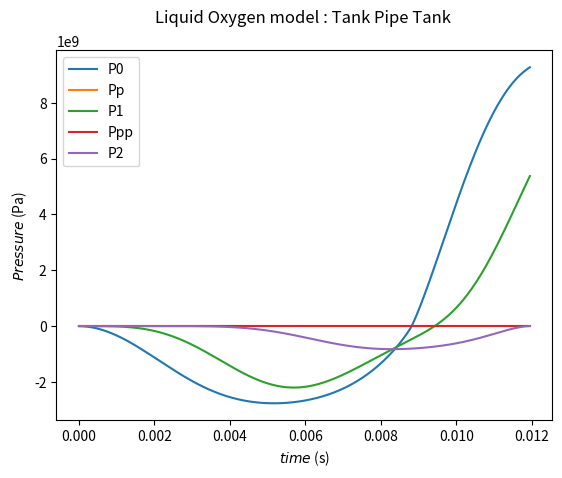
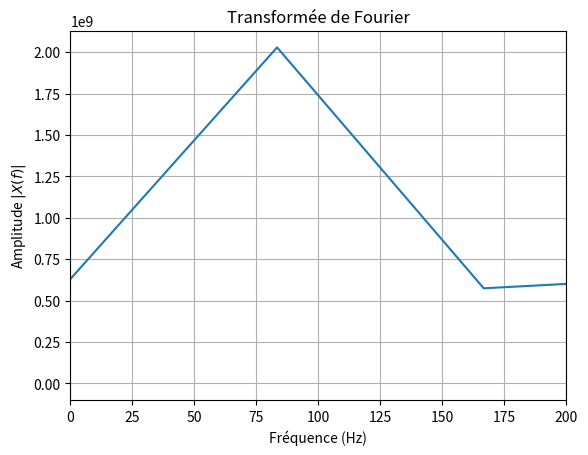

Generate these figures, in order, with matplotlib:
# -*- coding: utf-8 -*-
"""
Created on Thu Jun 15 16:41:12 2023

[redacted]
"""

"""
Comment :
    test to find a solution to join and connect => that is to say to have a loss between pipe and tank 
    the fact is it is already taken with zeta into account 
    not interesting code 
    this was done when i first discovered lumped parameter hypothesis but is no longer accurate 
"""

import scipy as scipy
import numpy as np
import math
import matplotlib.pyplot as plt
import sys

###################
# geometric input 
###################

l_pipe_1 = 2
l_pipe_2 = 2
l_tank_1 = 10
l_tank_2 = 10

d_tank_1 = 1
d_tank_2 = 1
d_pipe_1 = 0.5
d_pipe_2 = 0.5

A_pipe_1 = (d_pipe_1/2)**2 * 3.14
A_pipe_2 = (d_pipe_2/2)**2 * 3.14
A_tank_1 = (d_tank_1/2)**2 * 3.14
A_tank_2 = (d_tank_2/2)**2 * 3.14

V_tank_1 = l_tank_1 * A_tank_1
V_tank_2 = l_tank_2 * A_tank_2
V_pipe_1 = l_pipe_1 * A_pipe_1
V_pipe_2 = l_pipe_2 * A_pipe_2

###################
# initial input 
###################
Ppi = 0.6e6 
P0i = 0.4e6
P1i = 0.4e6
P2i = 0.4e6
Pppi = 0.5e6

mpi = 0
m0i = 0
m1i = 0
m2i = 0
m3i = 0
mppi = 0

t = 0
dt = 0.0000005
# dt = 1e-3 converge (vir la différence entre deux division du pas si elle est minime le resultat a converge)
mp_prev = mpi
m0_prev = m0i
m1_prev = m1i
m2_prev = m2i
mpp_prev = mppi

rhopi = 1197
rho0i = 1197
rho1i = 1197
rho2i = 1197
rhoppi = 1197

type_simulation = 1
# 0 : gas & 1 : liquid

Pp = Ppi + rhopi*10*l_tank_1
P0 = P0i
P1 = P1i
P2 = P2i
Ppp = Pppi + rhoppi*10*l_tank_2

###################
# constant input 
###################

gamma = 1
mu = 1e-5
zeta1 = 0
zeta2 = 0
K1 = 0.16
K2 = 0.5

list_Pressure_p = []
list_Pressure_0 = []
list_Pressure_1 = []
list_Pressure_2 = []
list_Pressure_pp = []

list_mass_flow_p = []
list_mass_flow_0 = []
list_mass_flow_1 = []
list_mass_flow_2 = []
list_mass_flow_pp = []

time = []


def a_sound(Pressure_current,Pressure_init,rho_init):
    # if liquid, option to return something cste
    if type_simulation == 0 :
        return gamma * Pressure_current  / (rho_init * (Pressure_current/Pressure_init)**(1/gamma) )
    else : 
        # return ( 2.2e9 / rho_init ) / (1+(l_pipe_1/0.1)*(2.2e9/50e9))
        return ( 2.2e9 / rho_init )

def rho(Pressure_current,Pressure_init,rho_init):
    # if liquid, option to return something cste
    if type_simulation == 0 : 
        return rho_init * (Pressure_current/Pressure_init)**(1/gamma)
    else :
        return rho_init

def Reynolds(m_flow, length):
    m=m_flow
    if m_flow==0:
        m=1e-12
    return m / (length*mu)
    # return 300

# while np.abs(P0-P2)>5e-5 :
while t<0.012:
    t = t + dt
    # sys.stdout.write("\rSimulation time advancement: {0:.2f} %".format(100* t/3))
    # sys.stdout.flush()
    # loop to calculus
     
    Ppn = Pp + dt * ( 9.81 / A_tank_1 ) * (-mp_prev)
    m0_prev = K1 *np.sign(P0-Pp)*np.sqrt(2*rho(P0,P0i,rho0i)*np.abs(P0-Pp))
    P0n = P0 + dt * ( (m0_prev-m1_prev) / (V_pipe_1) * a_sound(P0,P0i,rho0i) )    
    P1n = P1 + dt * ( (m1_prev-m2_prev) / (V_pipe_1) * a_sound(P1,P1i,rho1i) )
    # mpp_prev = K2 * np.sqrt( 2*rho(P2,P2i,rho2i)*(Ppp-P2) )
    Pppn = Ppp + dt * ( (  mpp_prev* 9.81 / A_tank_2)  )

    xi1 = 64/Reynolds(m1_prev,l_pipe_1)*1/d_pipe_1 * 0.5 * A_pipe_1**(-2) + zeta1 * 0.5 * A_pipe_1**(-2)
    m1_next = m1_prev + dt * ( (A_pipe_1/l_pipe_1) * ( P0 - P1 - ( xi1 / rho(P1,P1i,rho1i) ) * m1_prev * np.abs(m1_prev) ) ) 
    
    xi2 = 64/Reynolds(m2_prev,l_pipe_2)*1/d_pipe_2 * 0.5 * A_pipe_2**(-2) + zeta2 * 0.5 * A_pipe_2**(-2)
    m2_next = m2_prev + dt * ( (A_pipe_1/l_pipe_2) * ( P1 - P2 - ( xi2 / rho(P1,P1i,rho1i) ) * m2_prev * np.abs(m2_prev) ) ) 
    P2n = -( (m2_next/K2)**2 / (2*rho(P2,P2i,rho2i))-Ppp)
    
    # loop to integrate 
    Ppn = Pp
    Pppn = Ppp
    P0 = P0n
    P1 = P1n
    P2 = P2n
    m1_prev = m1_next
    m2_prev = m2_next
    mp_prev = mp_prev # 0D element
    mpp_prev = mpp_prev # 0D element

    
    # loop to save 
    list_Pressure_p.append(Ppn)
    list_Pressure_0.append(P0n)
    list_Pressure_1.append(P1n)
    list_Pressure_2.append(P2n)
    list_Pressure_pp.append(Pppn)
    list_mass_flow_0.append(m0_prev)
    list_mass_flow_1.append(m1_prev)
    list_mass_flow_2.append(m2_prev)
    list_mass_flow_pp.append(mp_prev)
    list_mass_flow_p.append(mpp_prev)

    time.append(t)
    
    if np.abs(t-0.1)<dt:
        aa = np.sqrt(a_sound(P1,P1i,rho1i))
        
        print(f'time : {t} \n P0 : {P0}\n P1 : {P1} \n P2 : {P2}\n m0 : {m0_prev} \n m1 : {m1_prev}\n m2 : {mp_prev} \n a : {aa}')

        aa = np.sqrt(a_sound(P1,P1i,rho1i))
        print(f'a speed sound non corrected : {aa*np.sqrt(1+(l_pipe_1/0.1)*(2.2e9/50e9))}')
        print(f'a speed sound corrected : {aa}')
        print(f'harmonic frequencies : {aa/(2*2*l_pipe_1)}')


plt.figure()
plt.plot(time[::100],list_Pressure_0[::100])
plt.plot(time[::100],list_Pressure_p[::100])
plt.plot(time[::100],list_Pressure_1[::100])
plt.plot(time[::100],list_Pressure_pp[::100])
plt.plot(time[::100],list_Pressure_2[::100])
plt.title(f'Liquid Oxygen model : Tank Pipe Tank \n')
plt.xlabel(r'$time$ (s)')
plt.legend(['P0','Pp','P1', 'Ppp','P2'])
plt.ylabel(r'$Pressure$ (Pa)')

# plt.figure()
# plt.plot(time[::1000],Q[::1000])
# plt.plot(time[::1000],Qr[::1000])
# plt.plot(time[::1000],Qre[::1000])
# plt.plot(time[::1000],Qrez[::1000])

# plt.title(f'mass evolution in filling of Liquid Oxygen of tanks \n')
# plt.xlabel(r'$time$ (s)')
# plt.legend(['m0','m1_prev','m2','m3'])
# plt.ylabel(r'$mass flow$ (kg/s)')



from numpy.fft import fft, fftfreq
plt.figure()
# Calcul FFT
x=list_Pressure_1
N= len(x)
X = fft(x)  # Transformée de fourier
freq = fftfreq(N, dt)  # Fréquences de la transformée de Fourier
# Calcul du nombre d'échantillon
N= len(x)
# On prend la valeur absolue de l'amplitude uniquement pour les fréquences positives et normalisation
X_abs = np.abs(X[:N//2])*2.0/N
# On garde uniquement les fréquences positives
freq_pos = freq[:N//2]
m=max(X_abs)
# index=X_abs.index(m)
plt.plot(freq_pos, X_abs, label="Amplitude absolue")
plt.xlim(0, 200)  # On réduit la plage des fréquences à la zone utile
plt.grid()
plt.xlabel(r"Fréquence (Hz)")
plt.ylabel(r"Amplitude $|X(f)|$")
plt.title("Transformée de Fourier")
plt.show()

# Get the indices of maximum element in numpy array
result = np.where(X_abs == np.amax(X_abs))

